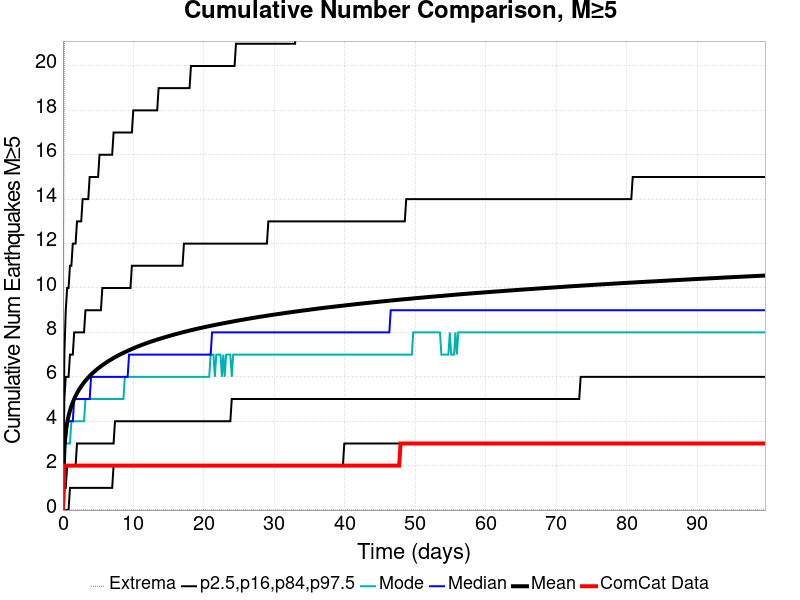

Source data for this figure (header and first rows):
Time (days), ComCat Data, Simulation Mean, Simulation Median, Simulation Mode, Simulation Minimum, Simulation Maximum, 2.5 %-ile, 16 %-ile, 84 %-ile, 97.5 %-ile
0.0, 0.0, 0.0, 0.0, 0.0, 0.0, 0.0, 0.0, 0.0, 0.0, 0.0
0.1996, 2.0, 2.863, 3.0, 2.0, 0.0, 21.0, 0.0, 1.0, 5.0, 7.0
0.3992, 2.0, 3.521, 3.0, 3.0, 0.0, 25.0, 0.0, 1.0, 6.0, 9.0
0.5988, 2.0, 3.933, 4.0, 3.0, 0.0, 26.0, 0.0, 2.0, 6.0, 10.0
0.7983, 2.0, 4.237, 4.0, 3.0, 0.0, 31.0, 0.0, 2.0, 6.0, 10.0
0.9979, 2.0, 4.48, 4.0, 3.0, 0.0, 32.0, 1.0, 2.0, 7.0, 11.0
1.198, 2.0, 4.679, 4.0, 4.0, 0.0, 34.0, 1.0, 2.0, 7.0, 11.0
1.397, 2.0, 4.851, 4.0, 4.0, 0.0, 34.0, 1.0, 2.0, 7.0, 12.0
1.597, 2.0, 5.003, 5.0, 4.0, 0.0, 34.0, 1.0, 2.0, 8.0, 12.0
1.796, 2.0, 5.14, 5.0, 4.0, 0.0, 36.0, 1.0, 2.0, 8.0, 12.0
1.996, 2.0, 5.263, 5.0, 4.0, 0.0, 36.0, 1.0, 3.0, 8.0, 13.0
2.195, 2.0, 5.375, 5.0, 4.0, 0.0, 37.0, 1.0, 3.0, 8.0, 13.0
2.395, 2.0, 5.479, 5.0, 4.0, 0.0, 37.0, 1.0, 3.0, 8.0, 13.0
2.595, 2.0, 5.574, 5.0, 4.0, 0.0, 37.0, 1.0, 3.0, 8.0, 13.0
2.794, 2.0, 5.663, 5.0, 4.0, 0.0, 39.0, 1.0, 3.0, 8.0, 14.0
2.994, 2.0, 5.747, 5.0, 4.0, 0.0, 42.0, 1.0, 3.0, 8.0, 14.0
3.193, 2.0, 5.824, 5.0, 5.0, 0.0, 42.0, 1.0, 3.0, 9.0, 14.0
3.393, 2.0, 5.899, 5.0, 5.0, 0.0, 43.0, 1.0, 3.0, 9.0, 14.0
3.593, 2.0, 5.97, 5.0, 5.0, 0.0, 43.0, 1.0, 3.0, 9.0, 14.0
3.792, 2.0, 6.036, 5.0, 5.0, 0.0, 44.0, 1.0, 3.0, 9.0, 15.0
3.992, 2.0, 6.1, 6.0, 5.0, 0.0, 44.0, 1.0, 3.0, 9.0, 15.0
4.191, 2.0, 6.16, 6.0, 5.0, 0.0, 44.0, 1.0, 3.0, 9.0, 15.0
4.391, 2.0, 6.218, 6.0, 5.0, 0.0, 44.0, 1.0, 3.0, 9.0, 15.0
4.59, 2.0, 6.273, 6.0, 5.0, 0.0, 44.0, 1.0, 3.0, 9.0, 15.0
4.79, 2.0, 6.328, 6.0, 5.0, 0.0, 44.0, 1.0, 3.0, 9.0, 15.0
4.99, 2.0, 6.379, 6.0, 5.0, 0.0, 44.0, 1.0, 3.0, 9.0, 15.0
5.189, 2.0, 6.429, 6.0, 5.0, 0.0, 44.0, 1.0, 3.0, 9.0, 16.0
5.389, 2.0, 6.477, 6.0, 5.0, 0.0, 44.0, 1.0, 3.0, 9.0, 16.0
5.588, 2.0, 6.523, 6.0, 5.0, 0.0, 44.0, 1.0, 3.0, 10.0, 16.0
5.788, 2.0, 6.566, 6.0, 5.0, 0.0, 44.0, 1.0, 3.0, 10.0, 16.0
5.988, 2.0, 6.611, 6.0, 5.0, 0.0, 44.0, 1.0, 3.0, 10.0, 16.0
6.187, 2.0, 6.653, 6.0, 5.0, 0.0, 46.0, 1.0, 3.0, 10.0, 16.0
6.387, 2.0, 6.695, 6.0, 5.0, 0.0, 46.0, 1.0, 3.0, 10.0, 16.0
6.586, 2.0, 6.735, 6.0, 5.0, 0.0, 46.0, 1.0, 3.0, 10.0, 16.0
6.786, 2.0, 6.772, 6.0, 5.0, 0.0, 46.0, 1.0, 3.0, 10.0, 16.0
6.985, 2.0, 6.81, 6.0, 5.0, 0.0, 46.0, 1.0, 3.0, 10.0, 16.0
7.185, 2.0, 6.848, 6.0, 5.0, 0.0, 46.0, 2.0, 3.0, 10.0, 17.0
7.385, 2.0, 6.884, 6.0, 5.0, 0.0, 47.0, 2.0, 4.0, 10.0, 17.0
7.584, 2.0, 6.919, 6.0, 5.0, 0.0, 47.0, 2.0, 4.0, 10.0, 17.0
7.784, 2.0, 6.953, 6.0, 5.0, 0.0, 47.0, 2.0, 4.0, 10.0, 17.0
7.983, 2.0, 6.986, 6.0, 5.0, 0.0, 47.0, 2.0, 4.0, 10.0, 17.0
8.183, 2.0, 7.018, 6.0, 5.0, 0.0, 47.0, 2.0, 4.0, 10.0, 17.0
8.383, 2.0, 7.05, 6.0, 5.0, 0.0, 47.0, 2.0, 4.0, 10.0, 17.0
8.582, 2.0, 7.081, 6.0, 5.0, 0.0, 47.0, 2.0, 4.0, 10.0, 17.0
8.782, 2.0, 7.11, 6.0, 6.0, 0.0, 47.0, 2.0, 4.0, 10.0, 17.0
8.981, 2.0, 7.14, 6.0, 6.0, 0.0, 48.0, 2.0, 4.0, 10.0, 17.0
9.181, 2.0, 7.17, 6.0, 6.0, 0.0, 48.0, 2.0, 4.0, 10.0, 17.0
9.38, 2.0, 7.198, 7.0, 6.0, 0.0, 48.0, 2.0, 4.0, 10.0, 17.0
9.58, 2.0, 7.226, 7.0, 6.0, 0.0, 48.0, 2.0, 4.0, 10.0, 17.0
9.78, 2.0, 7.255, 7.0, 6.0, 0.0, 48.0, 2.0, 4.0, 11.0, 17.0
9.979, 2.0, 7.281, 7.0, 6.0, 0.0, 49.0, 2.0, 4.0, 11.0, 18.0
10.18, 2.0, 7.308, 7.0, 6.0, 0.0, 49.0, 2.0, 4.0, 11.0, 18.0
10.38, 2.0, 7.335, 7.0, 6.0, 0.0, 49.0, 2.0, 4.0, 11.0, 18.0
10.58, 2.0, 7.361, 7.0, 6.0, 0.0, 49.0, 2.0, 4.0, 11.0, 18.0
10.78, 2.0, 7.386, 7.0, 6.0, 0.0, 49.0, 2.0, 4.0, 11.0, 18.0
10.98, 2.0, 7.41, 7.0, 6.0, 0.0, 50.0, 2.0, 4.0, 11.0, 18.0
11.18, 2.0, 7.434, 7.0, 6.0, 0.0, 50.0, 2.0, 4.0, 11.0, 18.0
11.38, 2.0, 7.459, 7.0, 6.0, 0.0, 50.0, 2.0, 4.0, 11.0, 18.0
11.58, 2.0, 7.481, 7.0, 6.0, 0.0, 50.0, 2.0, 4.0, 11.0, 18.0
11.78, 2.0, 7.505, 7.0, 6.0, 0.0, 50.0, 2.0, 4.0, 11.0, 18.0
... 440 more rows
